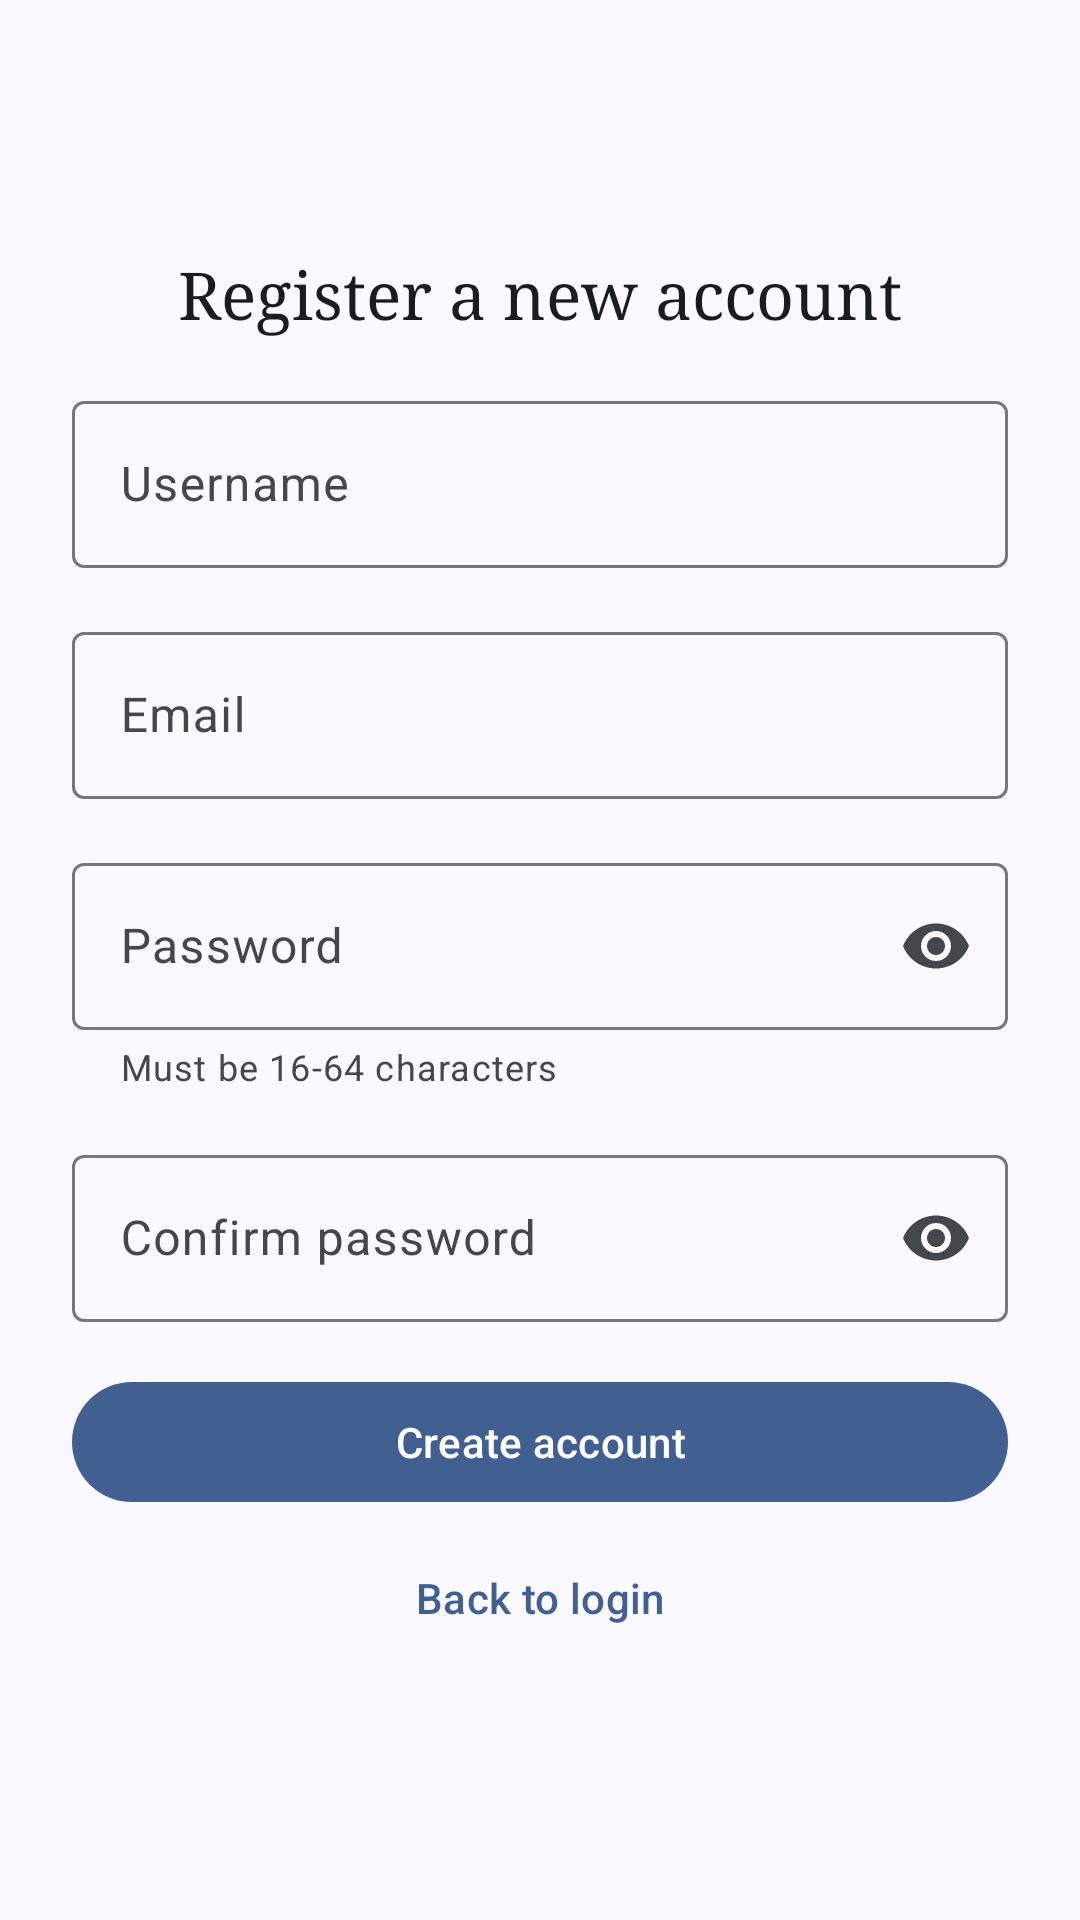

Android layout source for this screen:
<!-- AndroidManifest.xml: application theme Theme.DueIt -->
<!-- res/layout/activity_register.xml -->
<?xml version="1.0" encoding="utf-8"?>
<androidx.constraintlayout.widget.ConstraintLayout
    xmlns:android="http://schemas.android.com/apk/res/android"
    xmlns:app="http://schemas.android.com/apk/res-auto"
    xmlns:tools="http://schemas.android.com/tools"
    android:id="@+id/main"
    android:layout_width="match_parent"
    android:layout_height="match_parent"
    tools:context=".ui.auth.RegisterActivity">

    <LinearLayout
        app:layout_constraintTop_toTopOf="parent"
        app:layout_constraintBottom_toBottomOf="parent"
        android:orientation="vertical"
        android:padding="24dp"
        android:layout_width="match_parent"
        android:layout_height="wrap_content">

        <com.google.android.material.textview.MaterialTextView
            android:layout_gravity="center"
            android:text="Register a new account"
            android:textColor="?attr/colorOnSurface"
            android:textAppearance="?attr/textAppearanceTitleLarge"
            android:fontFamily="serif"
            android:layout_width="wrap_content"
            android:layout_height="wrap_content"/>

        <com.google.android.material.textfield.TextInputLayout
            android:layout_marginTop="16dp"
            android:hint="Username"
            app:endIconMode="clear_text"
            android:layout_width="match_parent"
            android:layout_height="wrap_content">

            <com.google.android.material.textfield.TextInputEditText
                android:id="@+id/username_input"
                android:layout_width="match_parent"
                android:layout_height="match_parent"/>
        </com.google.android.material.textfield.TextInputLayout>

        <com.google.android.material.textfield.TextInputLayout
            android:hint="Email"
            app:endIconMode="clear_text"
            android:layout_marginVertical="16dp"
            android:layout_width="match_parent"
            android:layout_height="wrap_content">

            <com.google.android.material.textfield.TextInputEditText
                android:id="@+id/email_input"
                android:inputType="textEmailAddress"
                android:layout_width="match_parent"
                android:layout_height="match_parent"/>
        </com.google.android.material.textfield.TextInputLayout>

        <com.google.android.material.textfield.TextInputLayout
            android:hint="Password"
            app:helperText="Must be 16-64 characters"
            app:endIconMode="password_toggle"
            android:layout_width="match_parent"
            android:layout_height="wrap_content">

            <com.google.android.material.textfield.TextInputEditText
                android:id="@+id/password_input"
                android:inputType="textPassword"
                android:layout_width="match_parent"
                android:layout_height="match_parent"/>
        </com.google.android.material.textfield.TextInputLayout>

        <com.google.android.material.textfield.TextInputLayout
            android:hint="Confirm password"
            app:endIconMode="password_toggle"
            android:layout_marginVertical="16dp"
            android:layout_width="match_parent"
            android:layout_height="wrap_content">

            <com.google.android.material.textfield.TextInputEditText
                android:id="@+id/confirm_password_input"
                android:inputType="textPassword"
                android:layout_width="match_parent"
                android:layout_height="match_parent"/>
        </com.google.android.material.textfield.TextInputLayout>

        <com.google.android.material.button.MaterialButton
            android:id="@+id/btn_register"
            android:text="Create account"
            android:layout_width="match_parent"
            android:layout_height="wrap_content"/>

        <com.google.android.material.button.MaterialButton
            android:id="@+id/btn_back"
            android:text="Back to login"
            android:layout_marginTop="4dp"
            style="@style/Widget.Material3.Button.TextButton"
            android:layout_width="match_parent"
            android:layout_height="wrap_content"/>
    </LinearLayout>
</androidx.constraintlayout.widget.ConstraintLayout>
<!-- resources referenced by this layout -->
<resources>
  <color name="md_theme_primary">#415F91</color>
  <color name="md_theme_onPrimary">#FFFFFF</color>
  <color name="md_theme_primaryContainer">#D6E3FF</color>
  <color name="md_theme_onPrimaryContainer">#284777</color>
  <color name="md_theme_secondary">#565F71</color>
  <color name="md_theme_onSecondary">#FFFFFF</color>
  <color name="md_theme_secondaryContainer">#DAE2F9</color>
  <color name="md_theme_onSecondaryContainer">#3E4759</color>
  <color name="md_theme_tertiary">#705575</color>
  <color name="md_theme_onTertiary">#FFFFFF</color>
  <color name="md_theme_tertiaryContainer">#FAD8FD</color>
  <color name="md_theme_onTertiaryContainer">#573E5C</color>
  <color name="md_theme_error">#BA1A1A</color>
  <color name="md_theme_onError">#FFFFFF</color>
  <color name="md_theme_errorContainer">#FFDAD6</color>
  <color name="md_theme_onErrorContainer">#93000A</color>
  <color name="md_theme_background">#F9F9FF</color>
  <color name="md_theme_onBackground">#191C20</color>
  <color name="md_theme_surface">#F9F9FF</color>
  <color name="md_theme_onSurface">#191C20</color>
  <color name="md_theme_surfaceVariant">#E0E2EC</color>
  <color name="md_theme_onSurfaceVariant">#44474E</color>
  <color name="md_theme_outline">#74777F</color>
  <color name="md_theme_outlineVariant">#C4C6D0</color>
  <color name="md_theme_inverseSurface">#2E3036</color>
  <color name="md_theme_inverseOnSurface">#F0F0F7</color>
  <color name="md_theme_inversePrimary">#AAC7FF</color>
  <color name="md_theme_primaryFixed">#D6E3FF</color>
  <color name="md_theme_onPrimaryFixed">#001B3E</color>
  <color name="md_theme_primaryFixedDim">#AAC7FF</color>
  <color name="md_theme_onPrimaryFixedVariant">#284777</color>
  <color name="md_theme_secondaryFixed">#DAE2F9</color>
  <color name="md_theme_onSecondaryFixed">#131C2B</color>
  <color name="md_theme_secondaryFixedDim">#BEC6DC</color>
  <color name="md_theme_onSecondaryFixedVariant">#3E4759</color>
  <color name="md_theme_tertiaryFixed">#FAD8FD</color>
  <color name="md_theme_onTertiaryFixed">#28132E</color>
  <color name="md_theme_tertiaryFixedDim">#DDBCE0</color>
  <color name="md_theme_onTertiaryFixedVariant">#573E5C</color>
  <color name="md_theme_surfaceDim">#D9D9E0</color>
  <color name="md_theme_surfaceBright">#F9F9FF</color>
  <color name="md_theme_surfaceContainerLowest">#FFFFFF</color>
  <color name="md_theme_surfaceContainerLow">#F3F3FA</color>
  <color name="md_theme_surfaceContainer">#EDEDF4</color>
  <color name="md_theme_surfaceContainerHigh">#E7E8EE</color>
  <color name="md_theme_surfaceContainerHighest">#E2E2E9</color>
</resources>
